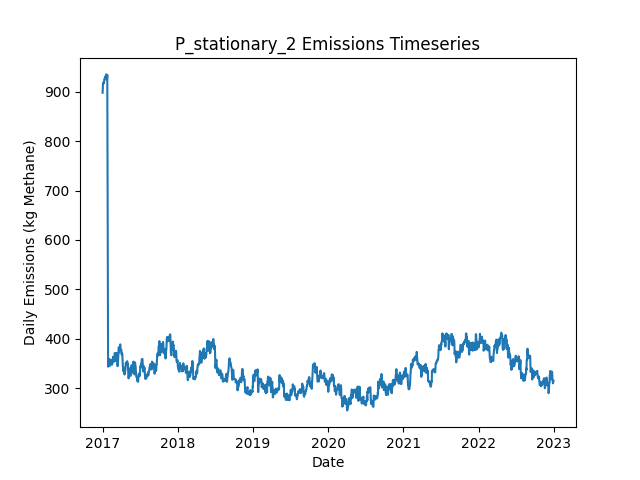

Source data for this figure (header and first rows):
Date, Daily Emissions (Kg Methane), Daily Mitigable Emissions (Kg Methane), Daily Non-Mitigable Emissions (Kg Methan…, Daily Cost ($), Active Leaks, New Leaks, Leaks Repaired, Leaks Naturally Repaired, Leaks Tagged, Daily Repair Cost ($), Daily Natural Repair Cost ($), stationary Deployment Cost ($), stationary Sites flagged for Follow-Up, stationary Leaks tagged for repair, stationary Sites Visited, stationary Travel Time (Minutes), stationary Survey Time (Minutes), OGI_FU Deployment Cost ($), OGI_FU Sites flagged for Follow-Up, OGI_FU Leaks tagged for repair, OGI_FU Sites Visited, OGI_FU Travel Time (Minutes), OGI_FU Survey Time (Minutes)
2017-01-01, 898.2, 620.1, 278.1, 6030, 349, 350, 0, 0, 0.00000, 0.00000, 0.00000, 6030, 0, , 10, 0, 0, 0.00000, , 0, 0, 0, 0
2017-01-02, 904, 620.1, 284, 30, 348, 1, 0, 0, 0.00000, 0.00000, 0.00000, 30, 0, , 10, 0, 0, 0.00000, , 0, 0, 0, 0
2017-01-03, 915.4, 622.8, 292.7, 30, 351, 4, 0, 1, 0.00000, 0.00000, 200, 30, 0, , 10, 0, 0, 0.00000, , 0, 0, 0, 0
2017-01-04, 918.6, 625.9, 292.7, 30, 353, 2, 0, 0, 0.00000, 0.00000, 0.00000, 30, 0, , 10, 0, 0, 0.00000, , 0, 0, 0, 0
2017-01-05, 918.6, 626.3, 292.2, 30, 353, 1, 0, 0, 0.00000, 0.00000, 0.00000, 30, 0, , 10, 0, 0, 0.00000, , 0, 0, 0, 0
2017-01-06, 918.7, 624.8, 294, 30, 352, 1, 0, 1, 0.00000, 0.00000, 200, 30, 0, , 10, 0, 0, 0.00000, , 0, 0, 0, 0
2017-01-07, 918.7, 624.8, 294, 30, 352, 0, 0, 0, 0.00000, 0.00000, 0.00000, 30, 0, , 10, 0, 0, 0.00000, , 0, 0, 0, 0
2017-01-08, 917.4, 623.4, 294, 30, 352, 1, 0, 1, 0.00000, 0.00000, 200, 30, 0, , 10, 0, 0, 0.00000, , 0, 0, 0, 0
2017-01-09, 924.1, 621.9, 302.3, 30, 352, 1, 0, 1, 0.00000, 0.00000, 200, 30, 0, , 10, 0, 0, 0.00000, , 0, 0, 0, 0
2017-01-10, 924.1, 621.9, 302.3, 1030, 352, 0, 0, 0, 54, 0.00000, 0.00000, 30, 10, , 10, 0, 0, 1000, , 54, 3, 120, 360
2017-01-11, 924.1, 621.9, 302.3, 1030, 352, 0, 0, 0, 68, 0.00000, 0.00000, 30, 0, , 10, 0, 0, 1000, , 68, 3, 120, 360
2017-01-12, 928.8, 627, 301.8, 1030, 352, 2, 0, 1, 68, 0.00000, 200, 30, 0, , 10, 0, 0, 1000, , 68, 3, 120, 360
2017-01-13, 928.6, 626.8, 301.8, 530, 351, 0, 0, 1, 23, 0.00000, 200, 30, 0, , 10, 0, 0, 500, , 23, 1, 30, 120
2017-01-14, 928.1, 626.8, 301.4, 30, 350, 0, 0, 0, 0.00000, 0.00000, 0.00000, 30, 0, , 10, 0, 0, 0.00000, , 0, 0, 0, 0
2017-01-15, 930.8, 629.5, 301.4, 30, 351, 1, 0, 0, 0.00000, 0.00000, 0.00000, 30, 0, , 10, 0, 0, 0.00000, , 0, 0, 0, 0
2017-01-16, 930.1, 629.5, 300.7, 30, 349, 0, 0, 0, 0.00000, 0.00000, 0.00000, 30, 0, , 10, 0, 0, 0.00000, , 0, 0, 0, 0
2017-01-17, 930.9, 632.1, 298.7, 30, 349, 1, 0, 0, 0.00000, 0.00000, 0.00000, 30, 0, , 10, 0, 0, 0.00000, , 0, 0, 0, 0
2017-01-18, 935.3, 636.6, 298.7, 30, 350, 1, 0, 0, 0.00000, 0.00000, 0.00000, 30, 0, , 10, 0, 0, 0.00000, , 0, 0, 0, 0
2017-01-19, 935.3, 636.6, 298.7, 1030, 350, 0, 0, 0, 69, 0.00000, 0.00000, 30, 10, , 10, 0, 0, 1000, , 69, 3, 120, 360
2017-01-20, 926.4, 636.6, 289.8, 1030, 349, 0, 0, 0, 54, 0.00000, 0.00000, 30, 0, , 10, 0, 0, 1000, , 54, 3, 120, 360
2017-01-21, 927.1, 637.3, 289.8, 1030, 351, 2, 0, 0, 71, 0.00000, 0.00000, 30, 0, , 10, 0, 0, 1000, , 71, 3, 120, 360
2017-01-22, 927.1, 637.3, 289.8, 530, 351, 0, 0, 0, 23, 0.00000, 0.00000, 30, 0, , 10, 0, 0, 500, , 23, 1, 30, 120
2017-01-23, 925.5, 637.1, 288.4, 30, 348, 0, 0, 1, 0.00000, 0.00000, 200, 30, 0, , 10, 0, 0, 0.00000, , 0, 0, 0, 0
2017-01-24, 934.2, 637.1, 297.2, 30, 348, 1, 0, 0, 0.00000, 0.00000, 0.00000, 30, 0, , 10, 0, 0, 0.00000, , 0, 0, 0, 0
2017-01-25, 779.8, 482.7, 297.2, 9830, 298, 1, 49, 2, 0.00000, 9800, 400, 30, 0, , 10, 0, 0, 0.00000, , 0, 0, 0, 0
2017-01-26, 595.7, 298.5, 297.2, 11630, 240, 0, 58, 0, 0.00000, 11600, 0.00000, 30, 0, , 10, 0, 0, 0.00000, , 0, 0, 0, 0
2017-01-27, 412.2, 104.8, 307.4, 11630, 184, 2, 58, 0, 0.00000, 11600, 0.00000, 30, 0, , 10, 0, 0, 0.00000, , 0, 0, 0, 0
2017-01-28, 343.4, 35.98, 307.4, 4630, 167, 1, 18, 0, 13, 3600, 0.00000, 30, 10, , 10, 0, 0, 1000, , 13, 3, 120, 360
2017-01-29, 343.4, 35.98, 307.4, 1030, 167, 0, 0, 0, 14, 0.00000, 0.00000, 30, 0, , 10, 0, 0, 1000, , 14, 3, 120, 360
2017-01-30, 349, 41.34, 307.6, 1030, 170, 3, 0, 0, 16, 0.00000, 0.00000, 30, 0, , 10, 0, 0, 1000, , 16, 3, 120, 360
2017-01-31, 358.5, 48.94, 309.6, 530, 173, 3, 0, 0, 7, 0.00000, 0.00000, 30, 0, , 10, 0, 0, 500, , 7, 1, 30, 120
2017-02-01, 359, 48.94, 310, 30, 174, 1, 0, 0, 0.00000, 0.00000, 0.00000, 30, 0, , 10, 0, 0, 0.00000, , 0, 0, 0, 0
2017-02-02, 359, 48.94, 310, 30, 174, 0, 0, 0, 0.00000, 0.00000, 0.00000, 30, 0, , 10, 0, 0, 0.00000, , 0, 0, 0, 0
2017-02-03, 352.5, 44.47, 308.1, 230, 172, 0, 1, 0, 0.00000, 200, 0.00000, 30, 0, , 10, 0, 0, 0.00000, , 0, 0, 0, 0
2017-02-04, 349.8, 41.78, 308.1, 230, 171, 0, 1, 0, 0.00000, 200, 0.00000, 30, 0, , 10, 0, 0, 0.00000, , 0, 0, 0, 0
2017-02-05, 344.7, 36.65, 308.1, 630, 170, 2, 3, 0, 0.00000, 600, 0.00000, 30, 0, , 10, 0, 0, 0.00000, , 0, 0, 0, 0
2017-02-06, 345.2, 36.65, 308.5, 1030, 171, 1, 0, 0, 16, 0.00000, 0.00000, 30, 10, , 10, 0, 0, 1000, , 16, 3, 120, 360
2017-02-07, 347.8, 39.33, 308.5, 1030, 172, 1, 0, 0, 14, 0.00000, 0.00000, 30, 0, , 10, 0, 0, 1000, , 14, 3, 120, 360
2017-02-08, 347.8, 39.33, 308.5, 1030, 172, 0, 0, 0, 12, 0.00000, 0.00000, 30, 0, , 10, 0, 0, 1000, , 12, 3, 120, 360
2017-02-09, 353.6, 45.14, 308.5, 530, 172, 1, 0, 1, 6, 0.00000, 200, 30, 0, , 10, 0, 0, 500, , 6, 1, 30, 120
2017-02-10, 353.6, 45.14, 308.5, 30, 172, 0, 0, 0, 0.00000, 0.00000, 0.00000, 30, 0, , 10, 0, 0, 0.00000, , 0, 0, 0, 0
2017-02-11, 357.6, 45.14, 312.5, 30, 174, 2, 0, 0, 0.00000, 0.00000, 0.00000, 30, 0, , 10, 0, 0, 0.00000, , 0, 0, 0, 0
2017-02-12, 354.7, 51.17, 303.5, 30, 174, 1, 0, 0, 0.00000, 0.00000, 0.00000, 30, 0, , 10, 0, 0, 0.00000, , 0, 0, 0, 0
2017-02-13, 352.5, 48.94, 303.5, 230, 174, 2, 1, 1, 0.00000, 200, 200, 30, 0, , 10, 0, 0, 0.00000, , 0, 0, 0, 0
2017-02-14, 347.5, 42.01, 305.5, 430, 174, 2, 2, 0, 0.00000, 400, 0.00000, 30, 0, , 10, 0, 0, 0.00000, , 0, 0, 0, 0
2017-02-15, 347.5, 48.94, 298.5, 1230, 175, 3, 1, 0, 13, 200, 0.00000, 30, 10, , 10, 0, 0, 1000, , 13, 3, 120, 360
2017-02-16, 347.5, 48.94, 298.5, 1030, 175, 0, 0, 0, 14, 0.00000, 0.00000, 30, 0, , 10, 0, 0, 1000, , 14, 3, 120, 360
2017-02-17, 347.7, 49.16, 298.5, 1030, 175, 1, 0, 1, 15, 0.00000, 200, 30, 0, , 10, 0, 0, 1000, , 15, 3, 120, 360
2017-02-18, 352.3, 51.84, 300.5, 530, 177, 2, 0, 0, 6, 0.00000, 0.00000, 30, 0, , 10, 0, 0, 500, , 6, 1, 30, 120
2017-02-19, 356.8, 56.31, 300.5, 30, 178, 1, 0, 0, 0.00000, 0.00000, 0.00000, 30, 0, , 10, 0, 0, 0.00000, , 0, 0, 0, 0
2017-02-20, 356.8, 56.31, 300.5, 30, 178, 0, 0, 0, 0.00000, 0.00000, 0.00000, 30, 0, , 10, 0, 0, 0.00000, , 0, 0, 0, 0
2017-02-21, 363.5, 63.01, 300.5, 230, 179, 2, 1, 0, 0.00000, 200, 0.00000, 30, 0, , 10, 0, 0, 0.00000, , 0, 0, 0, 0
2017-02-22, 355.7, 54.97, 300.7, 630, 177, 1, 3, 0, 0.00000, 600, 0.00000, 30, 0, , 10, 0, 0, 0.00000, , 0, 0, 0, 0
2017-02-23, 353.5, 54.97, 298.5, 30, 176, 2, 0, 0, 0.00000, 0.00000, 0.00000, 30, 0, , 10, 0, 0, 0.00000, , 0, 0, 0, 0
2017-02-24, 353.7, 55.19, 298.5, 1030, 177, 1, 0, 0, 16, 0.00000, 0.00000, 30, 10, , 10, 0, 0, 1000, , 16, 3, 120, 360
2017-02-25, 353.7, 55.19, 298.5, 1030, 177, 0, 0, 0, 12, 0.00000, 0.00000, 30, 0, , 10, 0, 0, 1000, , 12, 3, 120, 360
2017-02-26, 353.7, 55.19, 298.5, 1030, 177, 0, 0, 0, 15, 0.00000, 0.00000, 30, 0, , 10, 0, 0, 1000, , 15, 3, 120, 360
2017-02-27, 353.9, 55.19, 298.8, 530, 178, 1, 0, 0, 5, 0.00000, 0.00000, 30, 0, , 10, 0, 0, 500, , 5, 1, 30, 120
2017-02-28, 362, 63.24, 298.8, 30, 178, 1, 0, 1, 0.00000, 0.00000, 200, 30, 0, , 10, 0, 0, 0.00000, , 0, 0, 0, 0
2017-03-01, 370.9, 63.24, 307.7, 30, 179, 1, 0, 0, 0.00000, 0.00000, 0.00000, 30, 0, , 10, 0, 0, 0.00000, , 0, 0, 0, 0
... 2,131 more rows
